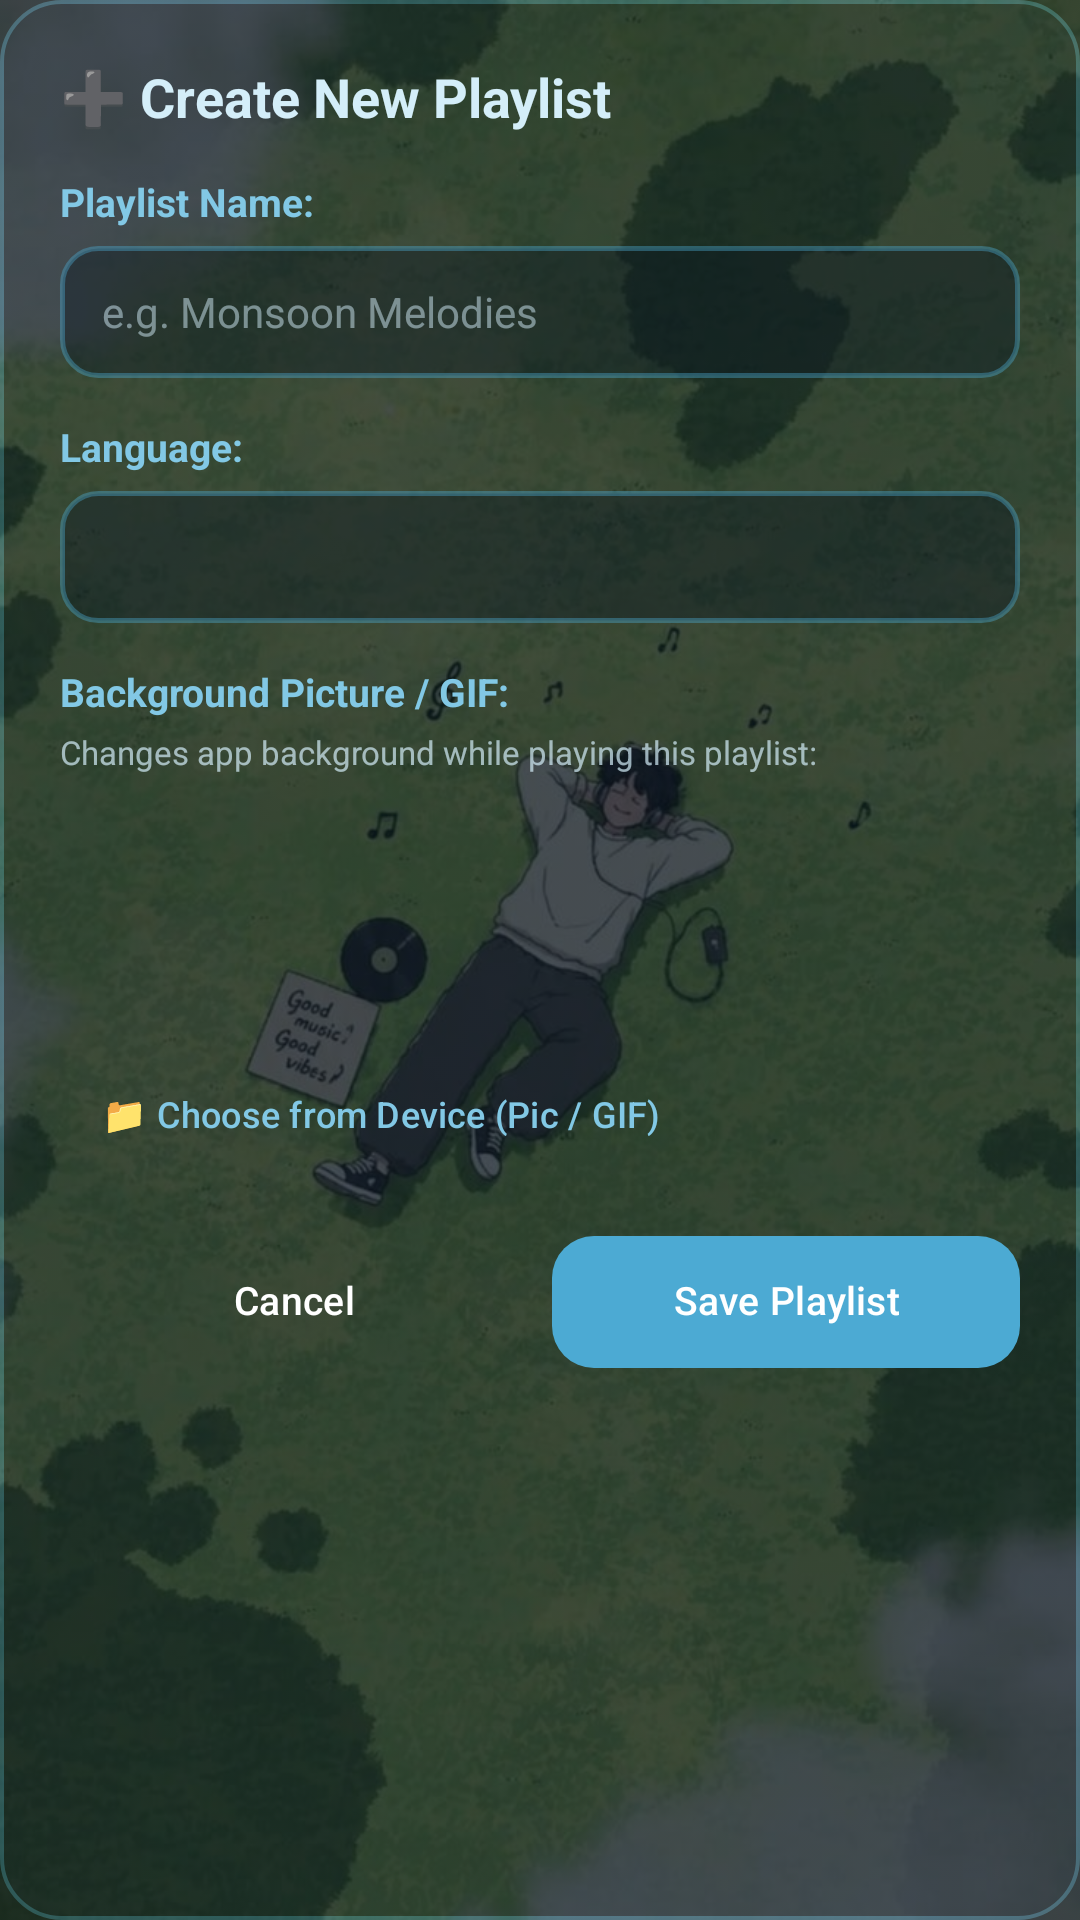

Android layout source for this screen:
<!-- AndroidManifest.xml: application theme Theme.VintageMelodies -->
<!-- res/layout/dialog_create_playlist.xml -->
<?xml version="1.0" encoding="utf-8"?>
<FrameLayout xmlns:android="http://schemas.android.com/apk/res/android"
    android:layout_width="match_parent"
    android:layout_height="wrap_content"
    android:background="@drawable/bg_dialog_card">

    <ImageView
        android:layout_width="match_parent"
        android:layout_height="match_parent"
        android:src="@drawable/background"
        android:scaleType="centerCrop"
        android:alpha="0.25"
        android:contentDescription="Background" />

    <ScrollView
        android:layout_width="match_parent"
        android:layout_height="wrap_content"
        android:fillViewport="true">

    <LinearLayout
        android:layout_width="match_parent"
        android:layout_height="wrap_content"
        android:orientation="vertical"
        android:padding="20dp">

        <TextView
            android:id="@+id/tv_dialog_playlist_title"
            android:layout_width="wrap_content"
            android:layout_height="wrap_content"
            android:text="➕ Create New Playlist"
            android:textColor="@color/amber_light"
            android:textSize="18sp"
            android:textStyle="bold" />

        
        <TextView
            android:layout_width="wrap_content"
            android:layout_height="wrap_content"
            android:layout_marginTop="14dp"
            android:layout_marginBottom="6dp"
            android:text="Playlist Name:"
            android:textColor="@color/warm_gold"
            android:textSize="13sp"
            android:textStyle="bold" />

        <EditText
            android:id="@+id/et_new_playlist_name"
            android:layout_width="match_parent"
            android:layout_height="wrap_content"
            android:minHeight="44dp"
            android:background="@drawable/bg_input_field"
            android:hint="e.g. Monsoon Melodies"
            android:textColor="@color/text_primary"
            android:textColorHint="@color/input_hint"
            android:paddingStart="14dp"
            android:paddingEnd="14dp"
            android:paddingTop="10dp"
            android:paddingBottom="10dp"
            android:textSize="14sp" />

        
        <TextView
            android:layout_width="wrap_content"
            android:layout_height="wrap_content"
            android:layout_marginTop="14dp"
            android:layout_marginBottom="6dp"
            android:text="Language:"
            android:textColor="@color/warm_gold"
            android:textSize="13sp"
            android:textStyle="bold" />

        <Spinner
            android:id="@+id/spinner_playlist_language"
            android:layout_width="match_parent"
            android:layout_height="wrap_content"
            android:minHeight="44dp"
            android:background="@drawable/bg_input_field"
            android:popupBackground="@drawable/bg_dialog_card"
            android:paddingStart="10dp"
            android:paddingEnd="10dp" />

        
        <TextView
            android:layout_width="wrap_content"
            android:layout_height="wrap_content"
            android:layout_marginTop="14dp"
            android:layout_marginBottom="4dp"
            android:text="Background Picture / GIF:"
            android:textColor="@color/warm_gold"
            android:textSize="13sp"
            android:textStyle="bold" />

        <TextView
            android:layout_width="wrap_content"
            android:layout_height="wrap_content"
            android:layout_marginBottom="8dp"
            android:text="Changes app background while playing this playlist:"
            android:textColor="@color/text_muted"
            android:textSize="11sp" />

        
        <androidx.recyclerview.widget.RecyclerView
            android:id="@+id/rv_picture_picker"
            android:layout_width="match_parent"
            android:layout_height="76dp"
            android:orientation="horizontal" />

        
        <LinearLayout
            android:layout_width="match_parent"
            android:layout_height="wrap_content"
            android:layout_marginTop="10dp"
            android:gravity="center_vertical"
            android:orientation="horizontal">

            <Button
                android:id="@+id/btn_choose_custom_file"
                android:layout_width="wrap_content"
                android:layout_height="wrap_content"
                android:minHeight="40dp"
                android:background="@drawable/bg_pill_button"
                android:text="📁 Choose from Device (Pic / GIF)"
                android:textColor="@color/warm_gold"
                android:textSize="12sp"
                android:paddingStart="14dp"
                android:paddingEnd="14dp"
                android:paddingTop="8dp"
                android:paddingBottom="8dp"
                android:includeFontPadding="false"
                android:textAllCaps="false" />
        </LinearLayout>

        
        <LinearLayout
            android:id="@+id/layout_custom_file_preview"
            android:layout_width="match_parent"
            android:layout_height="wrap_content"
            android:layout_marginTop="8dp"
            android:background="@drawable/bg_input_field"
            android:gravity="center_vertical"
            android:padding="8dp"
            android:visibility="gone">

            <ImageView
                android:id="@+id/iv_custom_file_thumb"
                android:layout_width="48dp"
                android:layout_height="48dp"
                android:scaleType="centerCrop"
                android:src="@drawable/vm_art_village" />

            <LinearLayout
                android:layout_width="0dp"
                android:layout_height="wrap_content"
                android:layout_weight="1"
                android:layout_marginStart="10dp"
                android:orientation="vertical">

                <TextView
                    android:id="@+id/tv_custom_file_name"
                    android:layout_width="wrap_content"
                    android:layout_height="wrap_content"
                    android:text="Custom File Selected"
                    android:textColor="@color/amber_light"
                    android:textSize="12sp"
                    android:textStyle="bold"
                    android:maxLines="1"
                    android:ellipsize="end" />

                <TextView
                    android:layout_width="wrap_content"
                    android:layout_height="wrap_content"
                    android:text="Active as playlist background"
                    android:textColor="@color/text_muted"
                    android:textSize="10sp" />
            </LinearLayout>

            <ImageButton
                android:id="@+id/btn_remove_custom_file"
                android:layout_width="32dp"
                android:layout_height="32dp"
                android:background="?attr/selectableItemBackgroundBorderless"
                android:src="@drawable/ic_close"
                android:tint="@color/text_muted"
                android:padding="6dp" />
        </LinearLayout>

        
        <LinearLayout
            android:layout_width="match_parent"
            android:layout_height="wrap_content"
            android:layout_marginTop="20dp"
            android:orientation="horizontal">

            <Button
                android:id="@+id/btn_cancel_create_playlist"
                android:layout_width="0dp"
                android:layout_height="wrap_content"
                android:layout_weight="1"
                android:minHeight="44dp"
                android:layout_marginEnd="8dp"
                android:background="@drawable/bg_pill_button"
                android:text="Cancel"
                android:textColor="@color/text_primary"
                android:textSize="13sp"
                android:paddingStart="12dp"
                android:paddingEnd="12dp"
                android:paddingTop="10dp"
                android:paddingBottom="10dp"
                android:includeFontPadding="false"
                android:textAllCaps="false" />

            <Button
                android:id="@+id/btn_confirm_create_playlist"
                android:layout_width="0dp"
                android:layout_height="wrap_content"
                android:layout_weight="1"
                android:minHeight="44dp"
                android:background="@drawable/bg_retry_button"
                android:text="Save Playlist"
                android:textColor="@color/text_primary"
                android:textSize="13sp"
                android:paddingStart="12dp"
                android:paddingEnd="12dp"
                android:paddingTop="10dp"
                android:paddingBottom="10dp"
                android:includeFontPadding="false"
                android:textAllCaps="false" />
        </LinearLayout>
    </LinearLayout>
</ScrollView>
</FrameLayout>
<!-- resources referenced by this layout -->
<resources>
  <color name="amber_light">#FFD4EEF9</color>
  <color name="input_hint">#80D4EEF9</color>
  <color name="text_muted">#B3D4EEF9</color>
  <color name="text_primary">#FFFFFFFF</color>
  <color name="warm_gold">#FF82C8E5</color>
  <!-- drawable background: jpg bitmap (drawable-nodpi, 203883 bytes) -->
  <!-- drawable bg_dialog_card (drawable) -->
  <?xml version="1.0" encoding="utf-8"?>
  <shape xmlns:android="http://schemas.android.com/apk/res/android"
      android:shape="rectangle">
      <solid android:color="#E60A1622" />
      <stroke
          android:width="1.2dp"
          android:color="#664CAAD3" />
      <corners android:radius="20dp" />
  </shape>
  <!-- drawable bg_input_field (drawable) -->
  <?xml version="1.0" encoding="utf-8"?>
  <shape xmlns:android="http://schemas.android.com/apk/res/android"
      android:shape="rectangle">
      <solid android:color="@color/input_bg" />
      <stroke
          android:width="1.5dp"
          android:color="@color/input_border" />
      <corners android:radius="12dp" />
  </shape>
  <!-- drawable bg_retry_button (drawable) -->
  <?xml version="1.0" encoding="utf-8"?>
  <shape xmlns:android="http://schemas.android.com/apk/res/android"
      android:shape="rectangle">
      <solid android:color="@color/amber_accent" />
      <corners android:radius="14dp" />
  </shape>
  <!-- drawable vm_art_village: jpg bitmap (drawable-nodpi, 153050 bytes) -->
  <style name="Theme.VintageMelodies" parent="Theme.Material3.Dark.NoActionBar">
          <item name="colorPrimary">@color/amber_accent</item>
          <item name="colorPrimaryContainer">@color/card_background</item>
          <item name="colorOnPrimary">@color/text_primary</item>
          <item name="colorSecondary">@color/warm_gold</item>
          <item name="colorControlHighlight">@color/player_ripple_cyan</item>
          <item name="colorControlActivated">@color/player_focus_cyan</item>
          <item name="android:statusBarColor">@color/dark_espresso</item>
          <item name="android:navigationBarColor">#F20A141F</item>
          <item name="android:windowBackground">@color/dark_background</item>
          <item name="android:windowLightStatusBar">false</item>
          <item name="android:windowLightNavigationBar">false</item>
      </style>
  <color name="input_bg">#6609141F</color>
  <color name="input_border">#664CAAD3</color>
  <color name="amber_accent">#FF4CAAD3</color>
  <color name="card_background">#CC0F1E2E</color>
  <color name="player_ripple_cyan">#664CAAD3</color>
  <color name="player_focus_cyan">#FF4CAAD3</color>
  <color name="dark_espresso">#FF0D1B2A</color>
  <color name="dark_background">#FF0A131C</color>
</resources>
